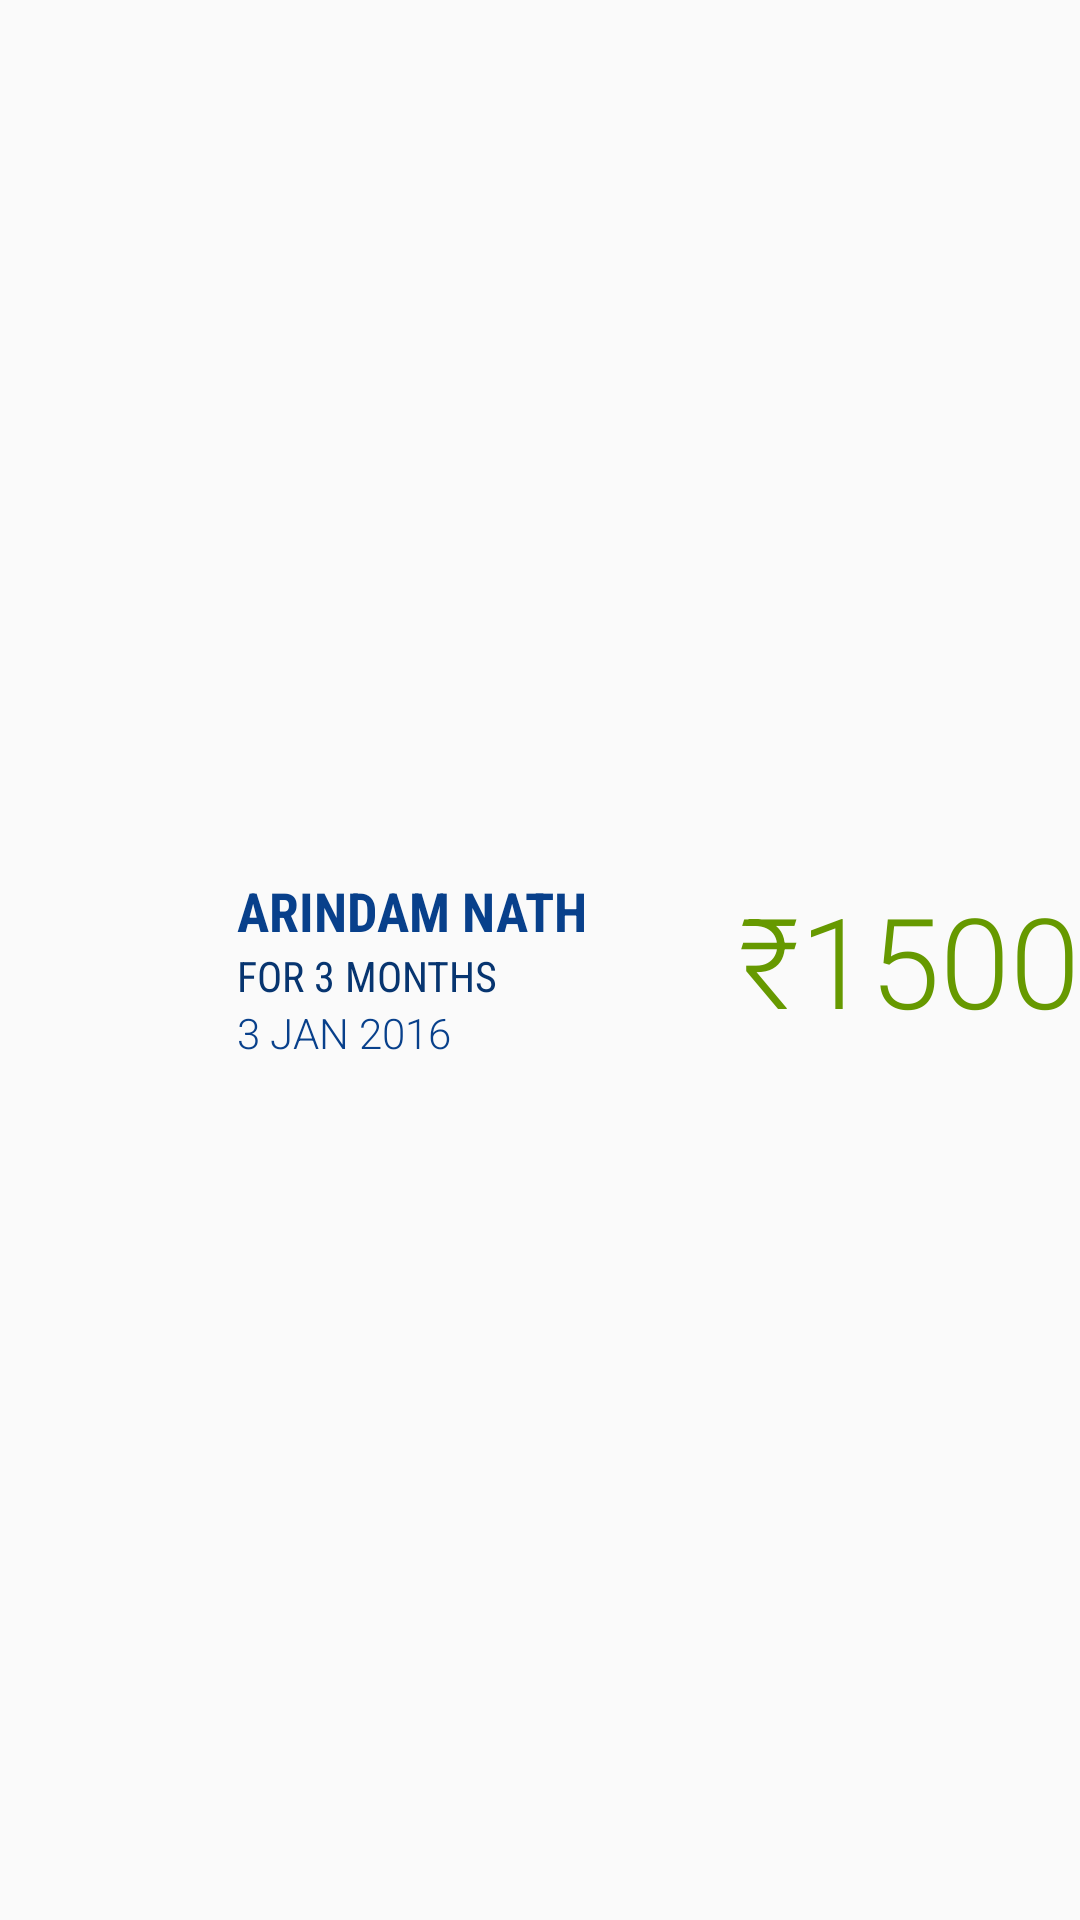

This screen was rendered from an Android layout file. Write that file and the resources it references.
<!-- AndroidManifest.xml: application theme AppTheme -->
<!-- res/layout/adapter_transaction_history.xml -->
<?xml version="1.0" encoding="utf-8"?>
<LinearLayout xmlns:android="http://schemas.android.com/apk/res/android"
    xmlns:app="http://schemas.android.com/apk/res-auto"
    android:orientation="horizontal" android:layout_width="match_parent"
    android:layout_height="wrap_content"
    android:gravity="center_vertical"
    android:paddingTop="10dp"
    android:paddingBottom="10dp">

    <ImageView
        android:id="@+id/transaction_history_image"
        android:layout_width="64dp"
        android:layout_height="64dp"
        android:src="@drawable/ic_account_circle_black_48dp"
        android:layout_margin="5dp"/>

    <LinearLayout
        android:layout_width="0dp"
        android:layout_height="wrap_content"
        android:layout_weight="1"
        android:orientation="vertical"
        android:paddingLeft="5dp"
        android:paddingRight="5dp">

        <TextView
            android:id="@+id/transaction_history_name"
            android:layout_width="wrap_content"
            android:layout_height="wrap_content"
            android:fontFamily="sans-serif-condensed"
            android:paddingTop="5dp"
            android:text="Arindam Nath"
            android:singleLine="true"
            android:textAllCaps="true"
            android:textStyle="bold"
            android:textColor="@color/colorBase"
            android:textSize="18sp" />

        <TextView
            android:id="@+id/transaction_history_tenure"
            android:layout_width="wrap_content"
            android:layout_height="wrap_content"
            android:fontFamily="sans-serif-condensed"
            android:text="for 3 Months"
            android:textAllCaps="true"
            android:textColor="@color/colorBaseDark"
            android:textSize="14sp" />

        <TextView
            android:id="@+id/transaction_history_post_time"
            android:layout_width="wrap_content"
            android:layout_height="wrap_content"
            android:fontFamily="sans-serif-light"
            android:text="3 Jan 2016"
            android:textAllCaps="true"
            android:textColor="@color/colorBase"
            android:textSize="14sp" />

    </LinearLayout>

    <TextView
        android:id="@+id/transaction_history_amount"
        android:layout_width="wrap_content"
        android:layout_height="wrap_content"
        android:fontFamily="sans-serif-light"
        android:text="₹1500"
        android:textColor="@android:color/holo_green_dark"
        android:textSize="42sp" />

</LinearLayout>
<!-- resources referenced by this layout -->
<resources>
  <color name="colorBase">#08408b</color>
  <color name="colorBaseDark">#073570</color>
  <style name="AppTheme" parent="Theme.AppCompat.Light.DarkActionBar">
          <item name="colorPrimary">@color/colorPrimary</item>
          <item name="colorPrimaryDark">@color/colorPrimaryDark</item>
          <item name="colorAccent">@color/colorAccent</item>
      </style>
  <color name="colorPrimary">#129ba8</color>
  <color name="colorPrimaryDark">#14a69c</color>
  <color name="colorAccent">#ffc107</color>
</resources>
